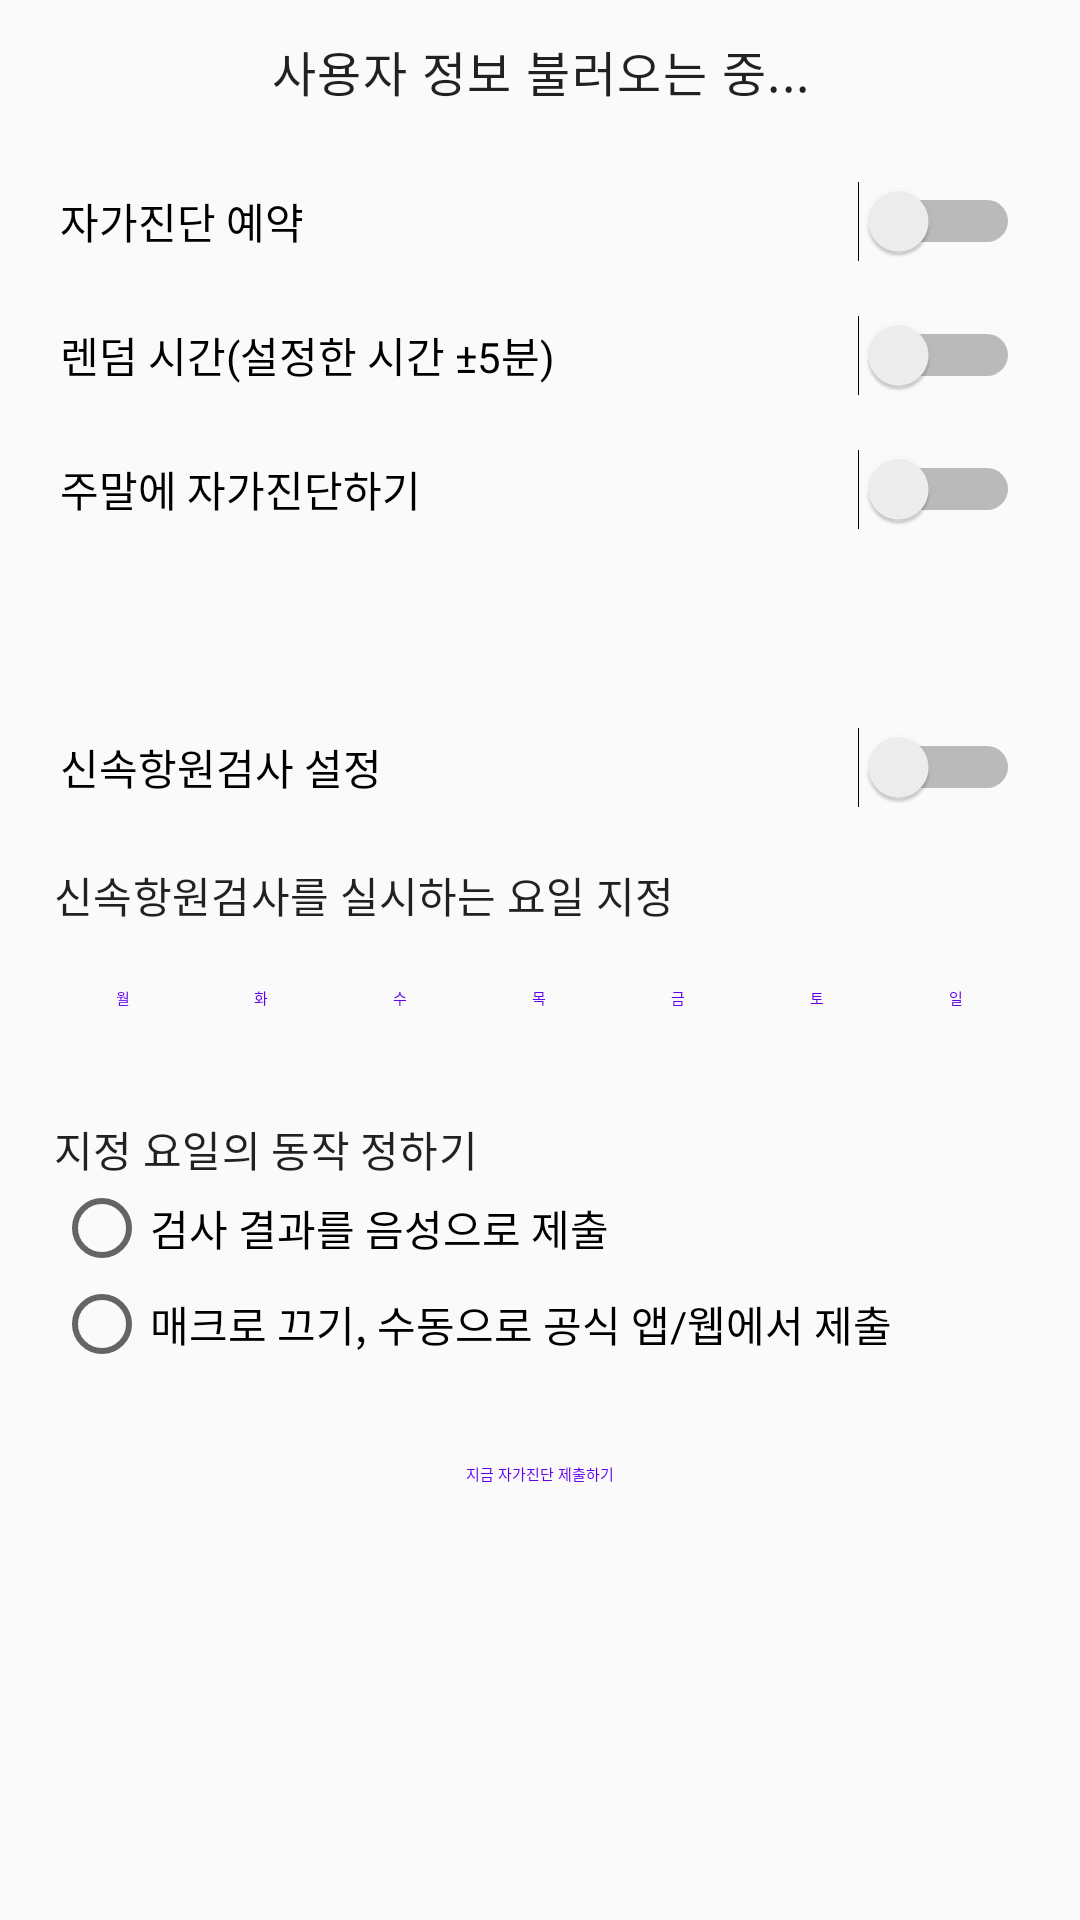

The Android layout XML behind this screen, and the referenced resources:
<!-- AndroidManifest.xml: application theme AppTheme -->
<!-- res/layout/content_main.xml -->
<?xml version="1.0" encoding="utf-8"?>
<ScrollView xmlns:android="http://schemas.android.com/apk/res/android"
	xmlns:app="http://schemas.android.com/apk/res-auto"
	xmlns:tools="http://schemas.android.com/tools"
	android:layout_width="match_parent"
	android:layout_height="match_parent"
	android:padding="8dp"
	android:fillViewport="true"
	tools:ignore="HardcodedText"
	app:layout_behavior="@string/appbar_scrolling_view_behavior">
	
	<LinearLayout
		android:layout_width="match_parent"
		android:layout_height="wrap_content"
		android:orientation="vertical">
		
		<TextView
			android:id="@+id/text_currentUserState"
			android:text="사용자 정보 불러오는 중..."
			android:paddingTop="4dp"
			android:paddingBottom="16dp"
			android:textAlignment="center"
			android:textAppearance="@style/TextAppearance.MaterialComponents.Body1"
			android:layout_width="match_parent"
			android:layout_height="wrap_content" />
		
		<Switch
		android:id="@+id/switch_enable"
		android:padding="12dp"
		android:text="자가진단 예약"
			android:layout_width="match_parent"
			android:layout_height="wrap_content" />
		
		<Switch
			android:id="@+id/switch_random"
			android:padding="12dp"
			android:text="렌덤 시간(설정한 시간 ±5분)"
			android:layout_width="match_parent"
			android:layout_height="wrap_content" />
		
		<Switch
			android:id="@+id/switch_weekend"
			android:padding="12dp"
			android:text="주말에 자가진단하기"
			android:layout_width="match_parent"
			android:layout_height="wrap_content" />
		
		
		
		
		
		
		
		
		<Button
			style="@style/Widget.MaterialComponents.Button.OutlinedButton"
			android:id="@+id/time"
			android:layout_width="match_parent"
			android:layout_height="wrap_content" />
		
		<Switch
			android:id="@+id/quick_test_enable"
			android:layout_width="match_parent"
			android:layout_height="wrap_content"
			android:padding="12dp"
			android:text="신속항원검사 설정" />
		
		<LinearLayout
			android:id="@+id/quick_test_result"
			android:padding="10dp"
			android:layout_width="match_parent"
			android:layout_height="wrap_content"
			android:orientation="vertical">
			
			<TextView
				android:layout_width="wrap_content"
				android:layout_height="wrap_content"
				style="@style/TextAppearance.MaterialComponents.Subtitle2"
				android:text="신속항원검사를 실시하는 요일 지정" />
			
			<LinearLayout
				android:layout_width="match_parent"
				android:layout_height="wrap_content"
				android:orientation="horizontal">
				
				<Button
					style="@style/Widget.MaterialComponents.Button.TextButton"
					android:id="@+id/monday"
					android:layout_width="0dp"
					android:layout_weight="1"
					android:layout_height="wrap_content"
					android:text="월" />
				
				<Button
					style="@style/Widget.MaterialComponents.Button.TextButton"
					android:id="@+id/tuesday"
					android:layout_width="0dp"
					android:layout_weight="1"
					android:layout_height="wrap_content"
					android:text="화" />
				
				<Button
					style="@style/Widget.MaterialComponents.Button.TextButton"
					android:id="@+id/wednesday"
					android:layout_width="0dp"
					android:layout_weight="1"
					android:layout_height="wrap_content"
					android:text="수" />
				
				<Button
					style="@style/Widget.MaterialComponents.Button.TextButton"
					android:id="@+id/thursday"
					android:layout_width="0dp"
					android:layout_weight="1"
					android:layout_height="wrap_content"
					android:text="목" />
				
				<Button
					style="@style/Widget.MaterialComponents.Button.TextButton"
					android:id="@+id/friday"
					android:layout_width="0dp"
					android:layout_weight="1"
					android:layout_height="wrap_content"
					android:text="금" />
				
				<Button
					style="@style/Widget.MaterialComponents.Button.TextButton"
					android:id="@+id/saturday"
					android:layout_width="0dp"
					android:layout_weight="1"
					android:layout_height="wrap_content"
					android:text="토" />
				
				<Button
					style="@style/Widget.MaterialComponents.Button.TextButton"
					android:id="@+id/sunday"
					android:layout_width="0dp"
					android:layout_weight="1"
					android:layout_height="wrap_content"
					android:text="일" />
			</LinearLayout>
			
			<TextView
				android:layout_width="wrap_content"
				android:layout_height="wrap_content"
				style="@style/TextAppearance.MaterialComponents.Subtitle2"
				android:layout_marginTop="16dp"
				android:text="지정 요일의 동작 정하기" />
			
			<RadioGroup
				android:id="@+id/quick_test_result_behavior"
				android:layout_width="match_parent"
				android:layout_height="wrap_content"
				android:orientation="vertical">
				
				<RadioButton
					android:id="@+id/result_negative"
					android:layout_width="match_parent"
					android:layout_height="wrap_content"
					android:text="검사 결과를 음성으로 제출" />
				
				<RadioButton
					android:id="@+id/disable_macro"
					android:layout_width="match_parent"
					android:layout_height="wrap_content"
					android:text="매크로 끄기, 수동으로 공식 앱/웹에서 제출" />
			
			</RadioGroup>
		
		</LinearLayout>
		
		<Button
			style="@style/Widget.MaterialComponents.Button.OutlinedButton"
			android:id="@+id/submit"
			android:layout_width="match_parent"
			android:layout_height="wrap_content"
			android:text="지금 자가진단 제출하기"
			tools:ignore="HardcodedText" />
	</LinearLayout>
</ScrollView>
<!-- resources referenced by this layout -->
<resources>
  <style name="AppTheme" parent="Theme.AppCompat.Light.DarkActionBar">
  		
  		<item name="colorPrimary">@color/colorPrimary</item>
  		<item name="colorPrimaryDark">@color/colorPrimaryDark</item>
  		<item name="colorAccent">@color/colorAccent</item>
  	</style>
  <!-- not gathered from this repository: default colours our renderer supplied (Android Studio template values) -->
  <color name="colorPrimary">#FF6200EE</color>
  <color name="colorPrimaryDark">#FF3700B3</color>
  <color name="colorAccent">#FF03DAC5</color>
</resources>
